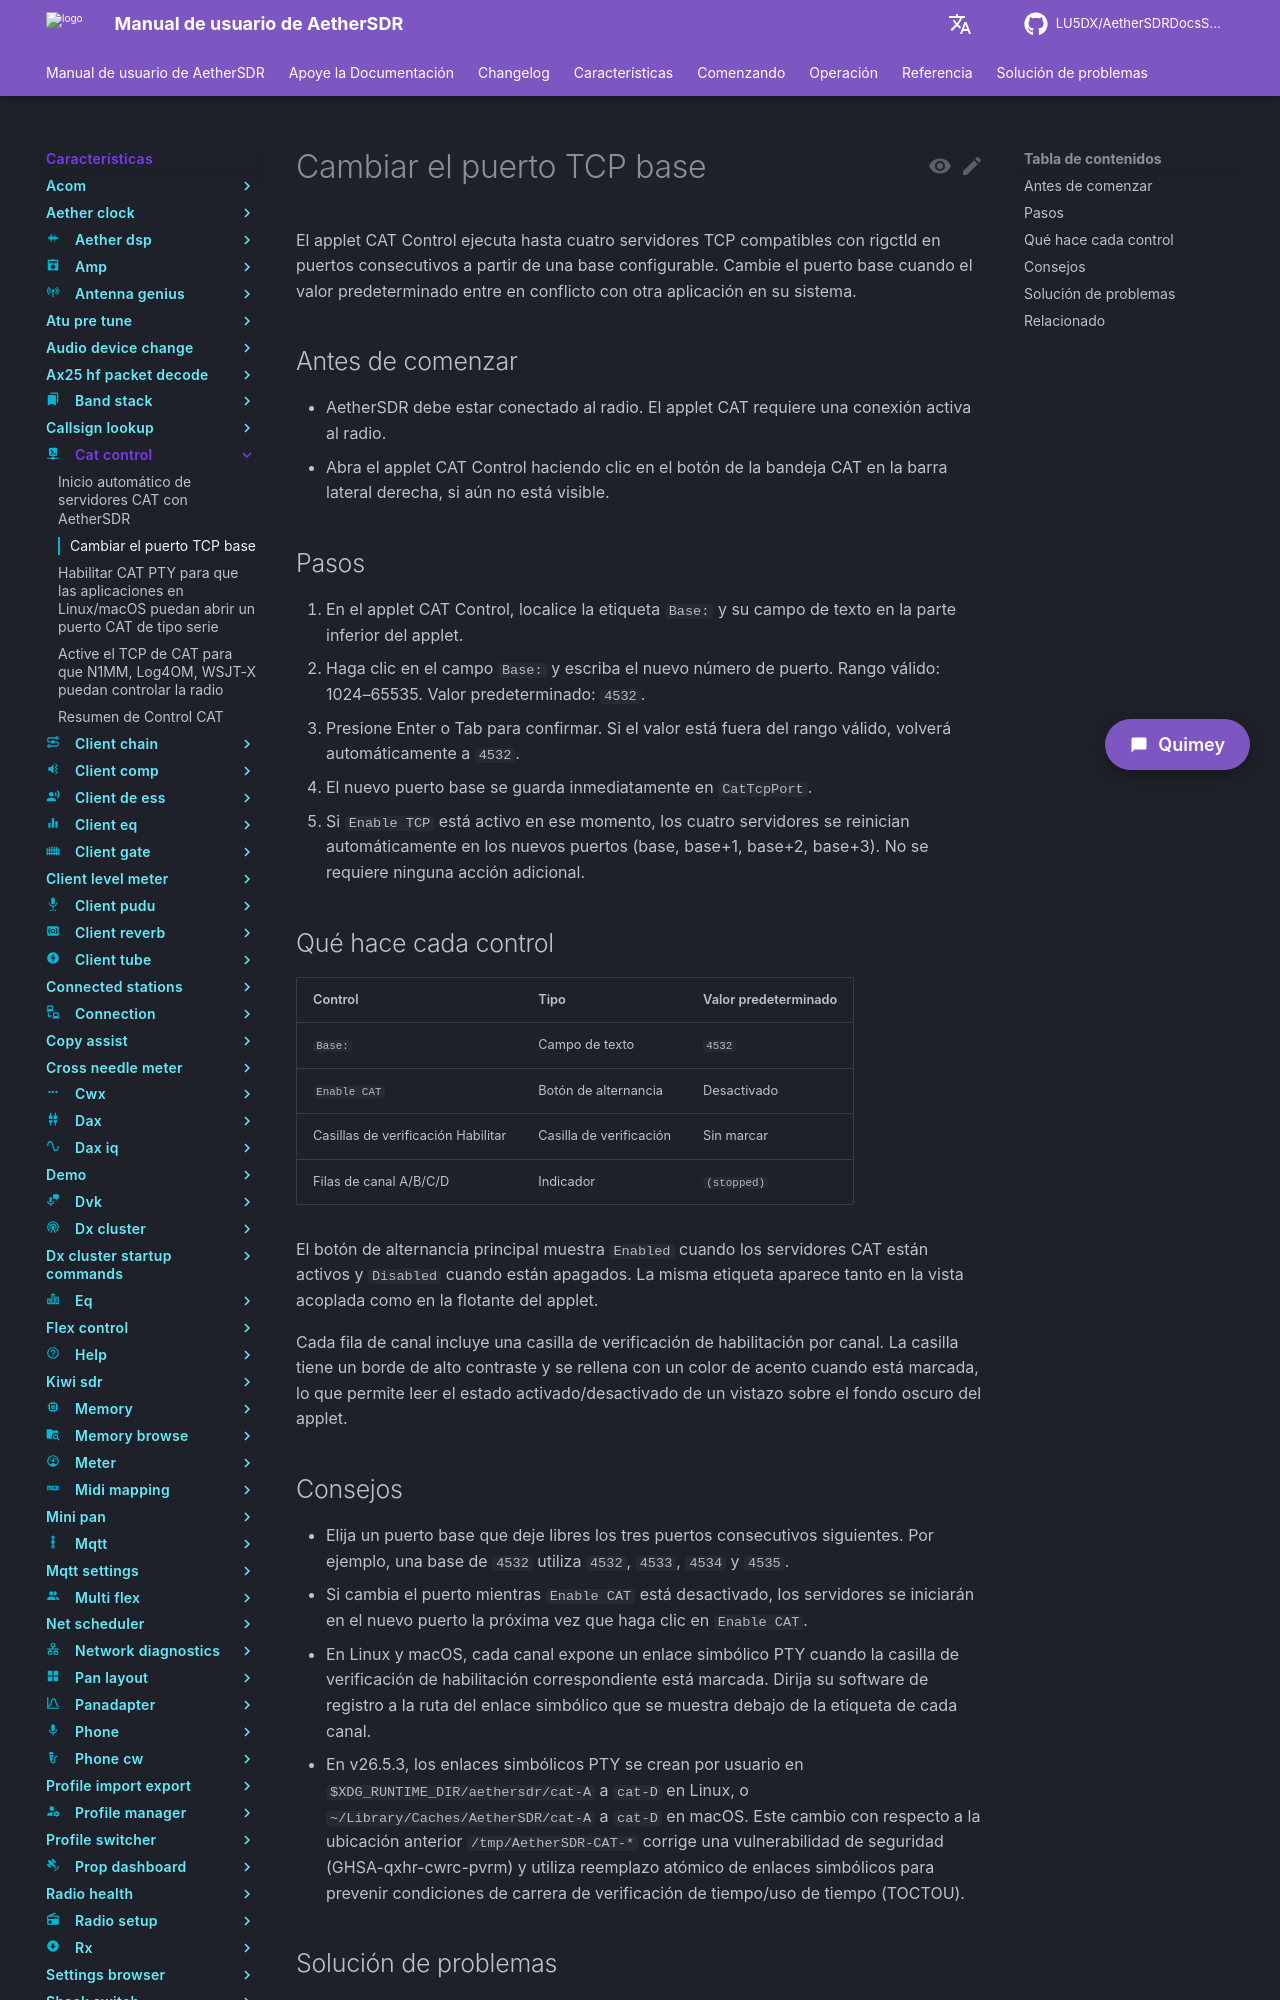

repository: LU5DX/AetherSDRDocsSpanish · page: 26.8.4/features/cat-control/change-the-base-tcp-port/index.html · generator: mkdocs

# Cambiar el puerto TCP base

El applet CAT Control enlaza cuatro servidores TCP compatibles con rigctld en puertos consecutivos a partir del puerto base. Cambie el puerto base cuando el valor predeterminado entre en conflicto con otra aplicación o cuando su programa de registro requiera un número de puerto específico.

## Antes de comenzar

- El applet CAT Control debe estar visible. Si no lo está, haga clic en el botón **CAT** de la bandeja en la barra lateral derecha para mostrarlo.
- Se requiere una conexión de radio.

## Pasos

1. En el campo **Base**, seleccione el valor actual y escriba el número de puerto deseado. Rango válido: 1024–65535. Valor predeterminado: `4532`.
2. Presione Enter o haga clic en otro lugar para confirmar. Si el valor está fuera del rango válido, vuelve automáticamente a `4532`.
3. El nuevo valor se guarda inmediatamente en `CatTcpPort`.
4. Si **Enable TCP** está activo en ese momento, los cuatro servidores se detienen y se reinician automáticamente en los nuevos puertos (base, base+1, base+2, base+3). No se requiere ninguna acción adicional.

## Qué hace cada control

| Control | Tipo | Predeterminado | Rango válido | Clave persistida | Comportamiento |
|---|---|---|---|---|---|
| **Base** | Campo de texto | `4532` | 1024–65535 | `CatTcpPort` | Establece el puerto TCP base. Los canales A, B, C y D se enlazan a base, base+1, base+2 y base+3 respectivamente. Los valores fuera de rango vuelven automáticamente a `4532`. Si los servidores TCP están en ejecución, se reinician con el nuevo puerto de inmediato. |
| **Enable TCP** | Botón de alternancia | Desactivado | — | — | Inicia o detiene los cuatro servidores TCP rigctld. También guarda el puerto base actual en `CatTcpPort` al alternarse. |
| Filas de canales A/B/C/D | Indicador | `(stopped)` | — | — | Muestra el estado TCP y el número de puerto de cada canal una vez que los servidores están en ejecución. |

## Consejos

- Los canales siempre ocupan cuatro puertos consecutivos. Si su puerto base es `4532`, los cuatro servidores escuchan en `4532`, `4533`, `4534` y `4535`. Asegúrese de que los cuatro puertos estén libres antes de iniciar.
- El cambio de puerto se escribe en `CatTcpPort` tanto al terminar de editar el campo **Base** como al alternar **Enable TCP**. No es necesario desactivar y reactivar los servidores para guardar el valor.
